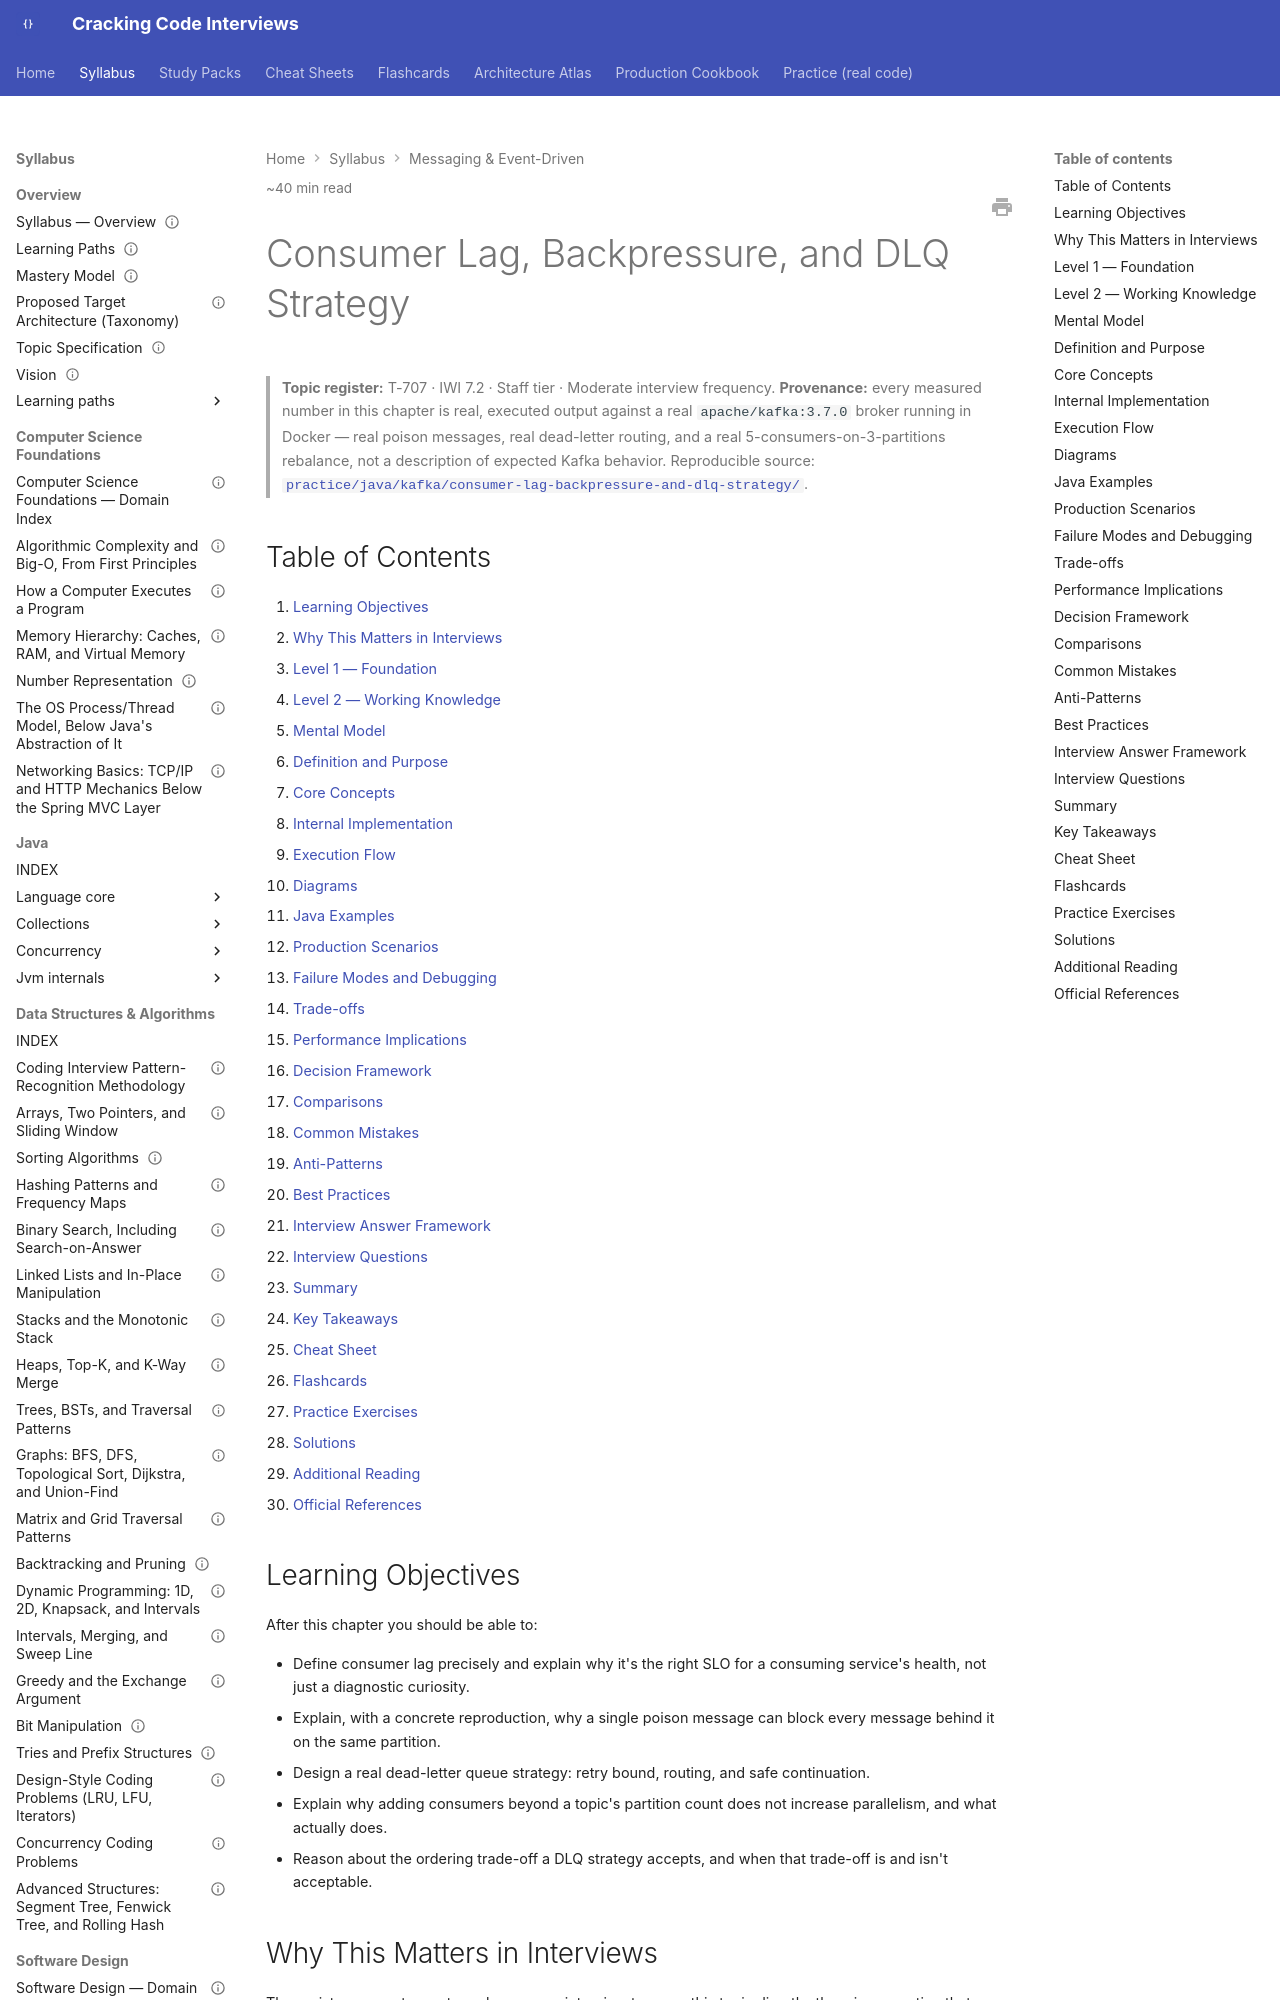

repository: JuanMelendres/cracking-code-interviews · page: syllabus/09-messaging-event-driven/consumer-lag-backpressure-and-dlq-strategy/index.html · generator: mkdocs

---
title: "Consumer Lag, Backpressure, and DLQ Strategy"
slug: consumer-lag-backpressure-and-dlq-strategy
document_type: handbook-chapter
domain: 09-messaging-event-driven
status: canonical
version: 1.0
last_updated: 2026-09-04
source_history:
  - handbook/kafka/consumer-lag-backpressure-and-dlq-strategy.md
topic_id: T-707
mastery_levels_covered:
  - L1
  - L2
  - L3
  - L4
difficulty:
  - advanced
target_levels:
  - senior
  - staff
estimated_reading_minutes: 40
prerequisites:
  - kafka-architecture-fundamentals.md
  - consumer-groups-and-rebalancing.md
related:
  - consumer-groups-and-rebalancing.md
  - delivery-semantics-and-exactly-once.md
  - producer-semantics-and-partition-keys.md
  - ../11-system-design/rate-limiting-and-throttling-algorithms.md
  - ../11-system-design/resilience-patterns.md
  - messaging-patterns-and-change-data-capture.md
  - ../../practice/java/kafka/consumer-lag-backpressure-and-dlq-strategy/README.md
official_references:
  - https://kafka.apache.org/documentation/#consumerconfigs
  - https://kafka.apache.org/documentation/#semantics
---

# Consumer Lag, Backpressure, and DLQ Strategy

> **Topic register:** T-707 · IWI 7.2 · Staff tier · Moderate interview frequency.
> **Provenance:** every measured number in this chapter is real, executed output
> against a real `apache/kafka:3.7.0` broker running in Docker — real poison
> messages, real dead-letter routing, and a real 5-consumers-on-3-partitions
> rebalance, not a description of expected Kafka behavior. Reproducible source:
> [`practice/java/kafka/consumer-lag-backpressure-and-dlq-strategy/`](../../practice/java/kafka/consumer-lag-backpressure-and-dlq-strategy/README.md).

## Table of Contents

1. [Learning Objectives](#learning-objectives)
2. [Why This Matters in Interviews](#why-this-matters-in-interviews)
3. [Level 1 — Foundation](#level-1-foundation)
4. [Level 2 — Working Knowledge](#level-2-working-knowledge)
5. [Mental Model](#mental-model)
6. [Definition and Purpose](#definition-and-purpose)
7. [Core Concepts](#core-concepts)
8. [Internal Implementation](#internal-implementation)
9. [Execution Flow](#execution-flow)
10. [Diagrams](#diagrams)
11. [Java Examples](#java-examples)
12. [Production Scenarios](#production-scenarios)
13. [Failure Modes and Debugging](#failure-modes-and-debugging)
14. [Trade-offs](#trade-offs)
15. [Performance Implications](#performance-implications)
16. [Decision Framework](#decision-framework)
17. [Comparisons](#comparisons)
18. [Common Mistakes](#common-mistakes)
19. [Anti-Patterns](#anti-patterns)
20. [Best Practices](#best-practices)
21. [Interview Answer Framework](#interview-answer-framework)
22. [Interview Questions](#interview-questions)
23. [Summary](#summary)
24. [Key Takeaways](#key-takeaways)
25. [Cheat Sheet](#cheat-sheet)
26. [Flashcards](#flashcards)
27. [Practice Exercises](#practice-exercises)
28. [Solutions](#solutions)
29. [Additional Reading](#additional-reading)
30. [Official References](#official-references)

## Learning Objectives

After this chapter you should be able to:

- Define consumer lag precisely and explain why it's the right SLO for a consuming
  service's health, not just a diagnostic curiosity.
- Explain, with a concrete reproduction, why a single poison message can block every
  message behind it on the same partition.
- Design a real dead-letter queue strategy: retry bound, routing, and safe continuation.
- Explain why adding consumers beyond a topic's partition count does not increase
  parallelism, and what actually does.
- Reason about the ordering trade-off a DLQ strategy accepts, and when that trade-off
  is and isn't acceptable.

## Why This Matters in Interviews

The register names two extremely common interview traps on this topic directly: the
misconception that adding consumers beyond partition count helps (it doesn't — Kafka's
own assignment protocol gives each partition to at most one consumer per group, full
stop), and the sharp, deceptively simple follow-up "one bad message blocks the
partition — options?" which tests whether a candidate actually understands why that
happens (partition-level ordering) and has a concrete, real strategy for it (bounded
retry plus dead-lettering) rather than a vague "handle errors gracefully." Consumer
lag itself is also one of the most commonly misunderstood Kafka metrics — treated as
a vague health indicator rather than the precise SLO it should be for any
consumer-based system's on-call practice.
